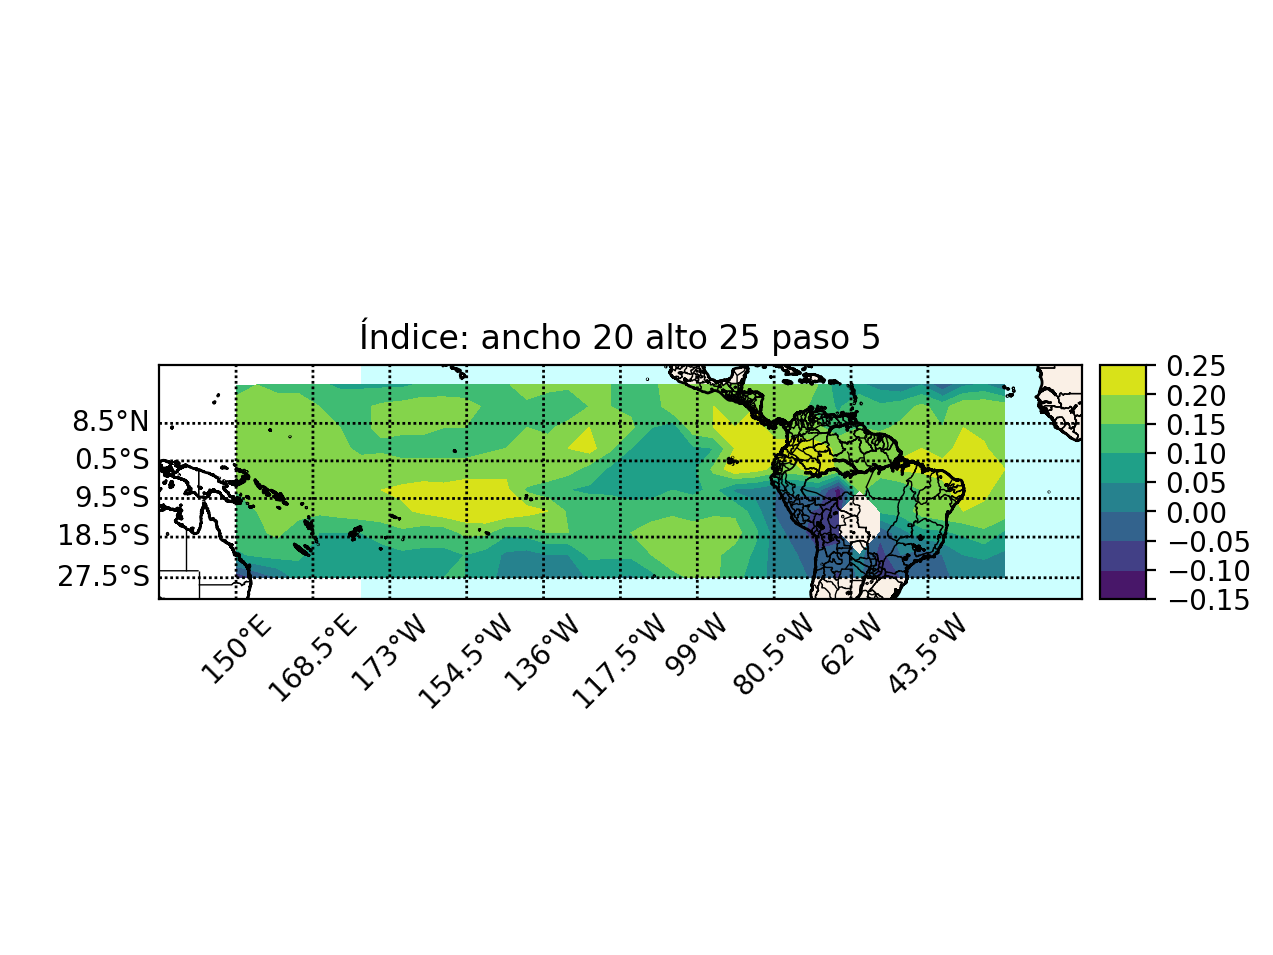

The data file committed next to this chart (first rows):
, 150.0, 155.0, 160.0, 165.0, 170.0, 175.0, 180.0, 185.0, 190.0, 195.0, 200.0, 205.0, 210.0, 215.0, 220.0, 225.0, 230.0, 235.0, 240.0, 245.0, 250.0, 255.0, 260.0
17.5, 0.14, 0.15, 0.13, 0.13, 0.11, 0.09, 0.09, 0.09, 0.09, 0.11, 0.1, 0.1, 0.11, 0.14, 0.19, 0.16, 0.16, 0.15, 0.15, 0.14, 0.14, 0.17, 0.17
12.5, 0.16, 0.18, 0.18, 0.18, 0.15, 0.14, 0.14, 0.16, 0.17, 0.18, 0.19, 0.18, 0.14, 0.13, 0.13, 0.13, 0.11, 0.15, 0.15, 0.14, 0.11, 0.19, 0.19
7.5, 0.19, 0.2, 0.18, 0.16, 0.16, 0.15, 0.14, 0.16, 0.16, 0.16, 0.15, 0.15, 0.14, 0.14, 0.15, 0.14, 0.17, 0.2, 0.19, 0.16, 0.1, 0.07, 0.18
2.5, 0.19, 0.19, 0.2, 0.18, 0.17, 0.16, 0.14, 0.14, 0.13, 0.13, 0.14, 0.13, 0.14, 0.15, 0.18, 0.17, 0.2, 0.22, 0.16, 0.1, 0.07, 0.07, 0.09
-2.5, 0.19, 0.19, 0.19, 0.18, 0.17, 0.17, 0.17, 0.18, 0.17, 0.17, 0.16, 0.17, 0.18, 0.19, 0.2, 0.19, 0.17, 0.13, 0.09, 0.09, 0.09, 0.09, 0.09
-7.5, 0.15, 0.17, 0.18, 0.18, 0.18, 0.18, 0.18, 0.2, 0.21, 0.22, 0.22, 0.23, 0.22, 0.21, 0.14, 0.12, 0.1, 0.09, 0.09, 0.07, 0.07, 0.1, 0.09
-12.5, 0.14, 0.15, 0.16, 0.17, 0.16, 0.17, 0.18, 0.19, 0.19, 0.21, 0.23, 0.24, 0.25, 0.24, 0.22, 0.2, 0.14, 0.14, 0.13, 0.13, 0.14, 0.14, 0.13
-17.5, 0.13, 0.14, 0.16, 0.12, 0.1, 0.1, 0.1, 0.11, 0.14, 0.12, 0.12, 0.16, 0.16, 0.11, 0.12, 0.15, 0.15, 0.14, 0.14, 0.15, 0.16, 0.18, 0.17
-22.5, 0.09, 0.11, 0.12, 0.11, 0.07, 0.08, 0.09, 0.09, 0.09, 0.09, 0.09, 0.1, 0.08, 0.04, 0.03, 0.05, 0.05, 0.11, 0.11, 0.11, 0.15, 0.19, 0.17
-27.5, -0.09, -0.04, 0.0, 0.07, 0.1, 0.09, 0.08, 0.08, 0.08, 0.08, 0.1, 0.1, 0.07, 0.03, 0.0, 0.0, 0.0, 0.06, 0.05, 0.04, 0.08, 0.13, 0.16
